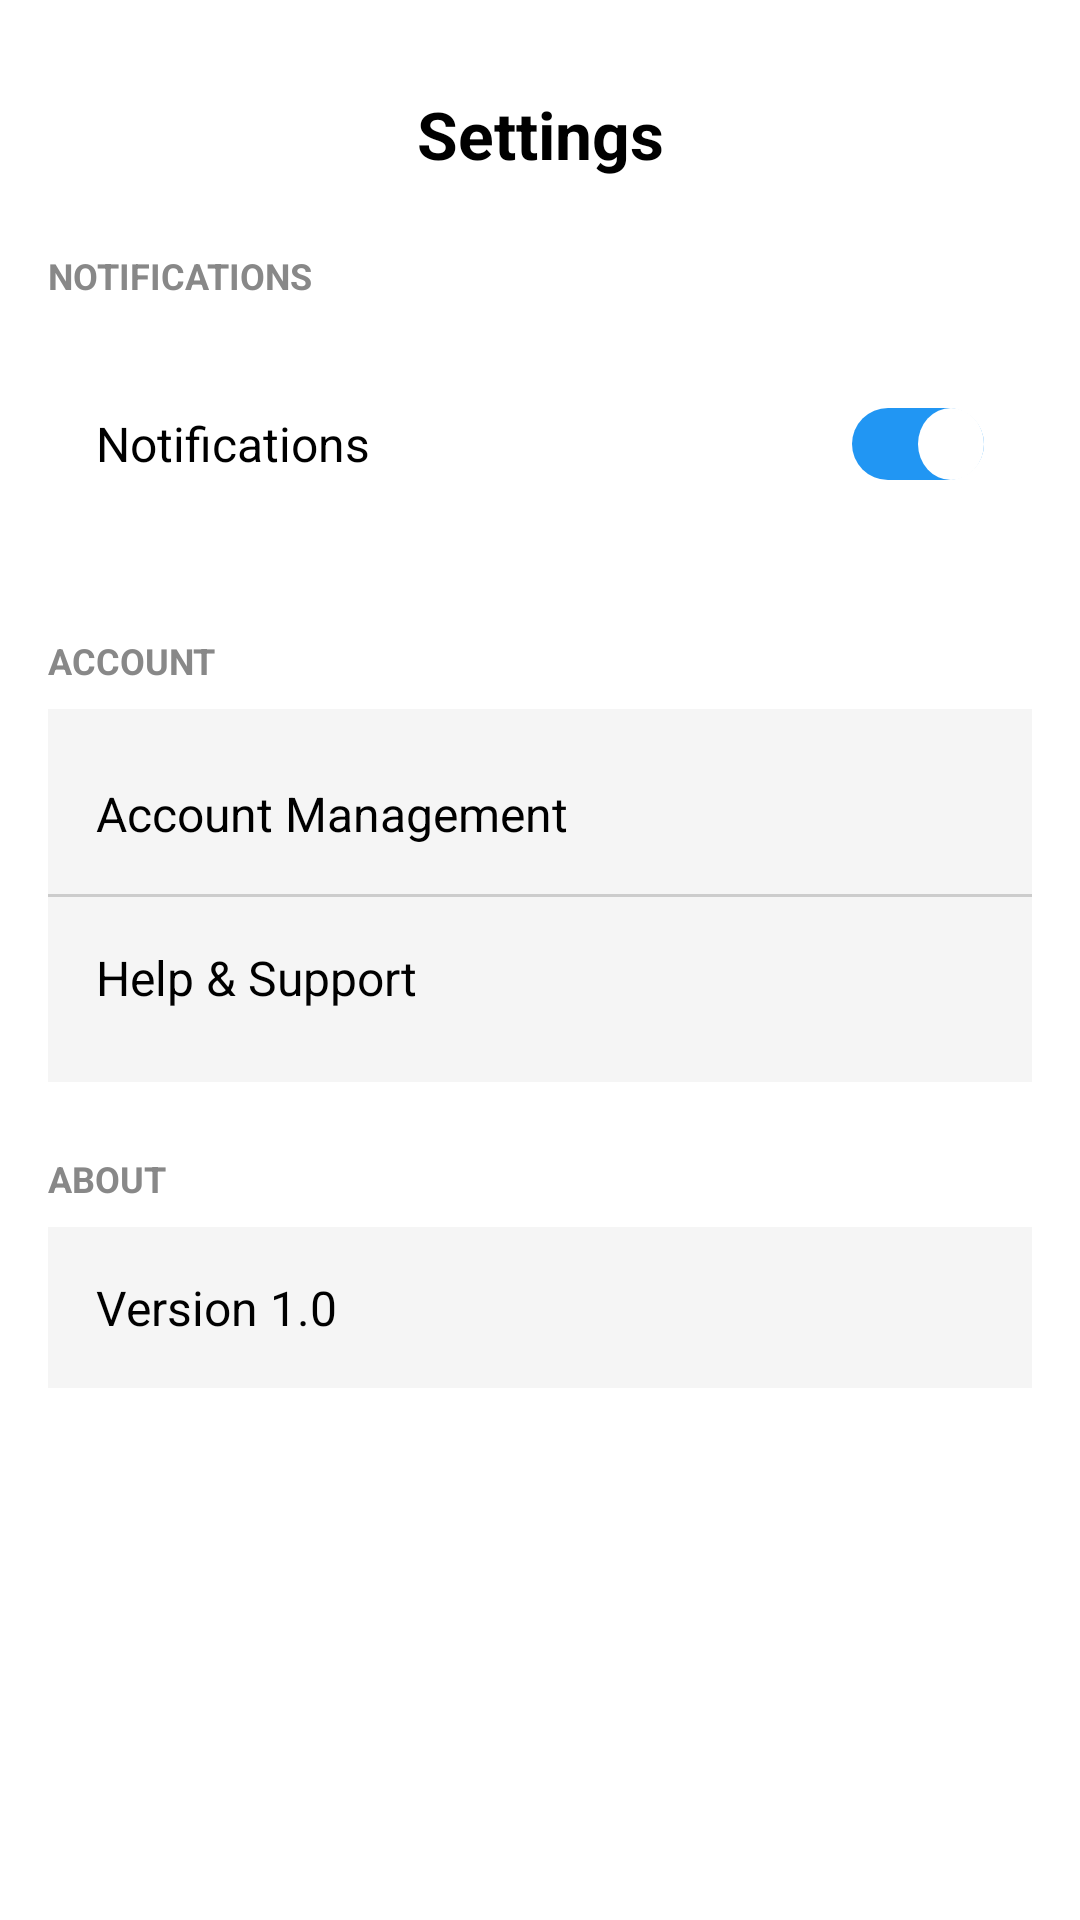

This screen was rendered from an Android layout file. Write that file and the resources it references.
<!-- AndroidManifest.xml: application theme Theme.MedicalBooking -->
<!-- res/layout/activity_settings.xml -->
<?xml version="1.0" encoding="utf-8"?>
<ScrollView xmlns:android="http://schemas.android.com/apk/res/android"
    android:layout_width="match_parent"
    android:layout_height="match_parent"
    xmlns:app="http://schemas.android.com/apk/res-auto"
    android:background="#FFFFFF">

    <LinearLayout
        android:layout_width="match_parent"
        android:layout_height="wrap_content"
        android:orientation="vertical"
        android:paddingStart="16dp"
        android:paddingEnd="16dp">

        
        <androidx.constraintlayout.widget.ConstraintLayout
            xmlns:tools="http://schemas.android.com/tools"
            android:layout_width="match_parent"
            android:layout_height="wrap_content"
            android:layout_marginTop="30dp"
            android:layout_marginBottom="24dp">
            
            <ImageView
                android:id="@+id/backArrow"
                android:layout_width="30dp"
                android:layout_height="30dp"
                android:src="@drawable/ic_arrow_back"
                android:tint="@color/black"
                android:contentDescription="Back"
                app:layout_constraintTop_toTopOf="@id/settingsTitle"
                app:layout_constraintBottom_toBottomOf="@id/settingsTitle"
                app:layout_constraintStart_toStartOf="parent"
                tools:ignore="UseAppTint" />
            <TextView
                android:id="@+id/settingsTitle"
                android:layout_width="wrap_content"
                android:layout_height="wrap_content"
                android:text="Settings"
                android:textSize="22sp"
                android:textStyle="bold"
                android:textColor="#000000"
                app:layout_constraintTop_toTopOf="parent"
                app:layout_constraintStart_toStartOf="parent"
                app:layout_constraintEnd_toEndOf="parent" />
        </androidx.constraintlayout.widget.ConstraintLayout>

        
        <TextView
            android:layout_width="wrap_content"
            android:layout_height="wrap_content"
            android:text="NOTIFICATIONS"
            android:textStyle="bold"
            android:textColor="#888888"
            android:textSize="12sp"
            android:layout_marginBottom="8dp" />

        <LinearLayout
            android:layout_width="match_parent"
            android:layout_height="wrap_content"
            android:orientation="horizontal"
            android:background="#F5F5F5"
            android:padding="16dp"
            android:layout_marginBottom="24dp"
            android:gravity="center_vertical"
            android:backgroundTint="#FFFFFF">

            <TextView
                android:layout_width="0dp"
                android:layout_height="wrap_content"
                android:layout_weight="1"
                android:text="Notifications"
                android:textColor="#000000"
                android:textSize="16sp" />

            <androidx.appcompat.widget.SwitchCompat
                android:id="@+id/notificationSwitch"
                android:layout_width="wrap_content"
                android:layout_height="wrap_content"
                android:checked="true"
                android:text=""
                android:thumb="@drawable/switch_thumb"
                app:track="@drawable/switch_track" />
        </LinearLayout>

        
        <TextView
            android:layout_width="wrap_content"
            android:layout_height="wrap_content"
            android:text="ACCOUNT"
            android:textStyle="bold"
            android:textColor="#888888"
            android:textSize="12sp"
            android:layout_marginBottom="8dp" />

        <LinearLayout
            android:layout_width="match_parent"
            android:layout_height="wrap_content"
            android:orientation="vertical"
            android:background="#F5F5F5"
            android:paddingVertical="8dp"
            android:layout_marginBottom="24dp">

            <TextView
                android:id="@+id/accountManagement"
                android:layout_width="match_parent"
                android:layout_height="wrap_content"
                android:text="Account Management"
                android:textColor="#000000"
                android:textSize="16sp"
                android:padding="16dp"
                android:background="?android:attr/selectableItemBackground" />

            <View
                android:layout_width="match_parent"
                android:layout_height="1dp"
                android:background="#CCCCCC" />

            <TextView
                android:id="@+id/helpSupport"
                android:layout_width="match_parent"
                android:layout_height="wrap_content"
                android:text="Help &amp; Support"
                android:textColor="#000000"
                android:textSize="16sp"
                android:padding="16dp"
                android:background="?android:attr/selectableItemBackground" />
        </LinearLayout>

        
        <TextView
            android:layout_width="wrap_content"
            android:layout_height="wrap_content"
            android:text="ABOUT"
            android:textStyle="bold"
            android:textColor="#888888"
            android:textSize="12sp"
            android:layout_marginBottom="8dp" />

        <LinearLayout
            android:layout_width="match_parent"
            android:layout_height="wrap_content"
            android:background="#F5F5F5"
            android:padding="16dp">

            <TextView
                android:id="@+id/appVersion"
                android:layout_width="wrap_content"
                android:layout_height="wrap_content"
                android:text="Version 1.0"
                android:textColor="#000000"
                android:textSize="16sp" />
        </LinearLayout>

    </LinearLayout>
</ScrollView>
<!-- resources referenced by this layout -->
<resources>
  <color name="black">#FF000000</color>
  <!-- drawable switch_thumb (drawable) -->
  <shape xmlns:android="http://schemas.android.com/apk/res/android"
      android:shape="oval">
      <solid android:color="@android:color/white" />
      <size android:width="22dp" android:height="22dp"/>
  </shape>
  <!-- drawable switch_track (drawable) -->
  <shape xmlns:android="http://schemas.android.com/apk/res/android"
      android:shape="rectangle">
      <corners android:radius="999dp" />
      <solid android:color="@color/main_color" />
      <size android:height="24dp" android:width="60dp"/>
  </shape>
  <style name="Theme.MedicalBooking" parent="Theme.MaterialComponents.Light.NoActionBar">
          <item name="materialButtonStyle">@style/Widget.My.GlobalMaterialButton</item>
  
          
          <item name="colorPrimary">@color/main_color</item>
      </style>
  <color name="main_color">#2196F3</color>
  <style name="Widget.My.GlobalMaterialButton" parent="Widget.MaterialComponents.Button">
          <item name="useMaterialThemeColors">false</item>
          <item name="backgroundTint">@null</item>
      </style>
</resources>
